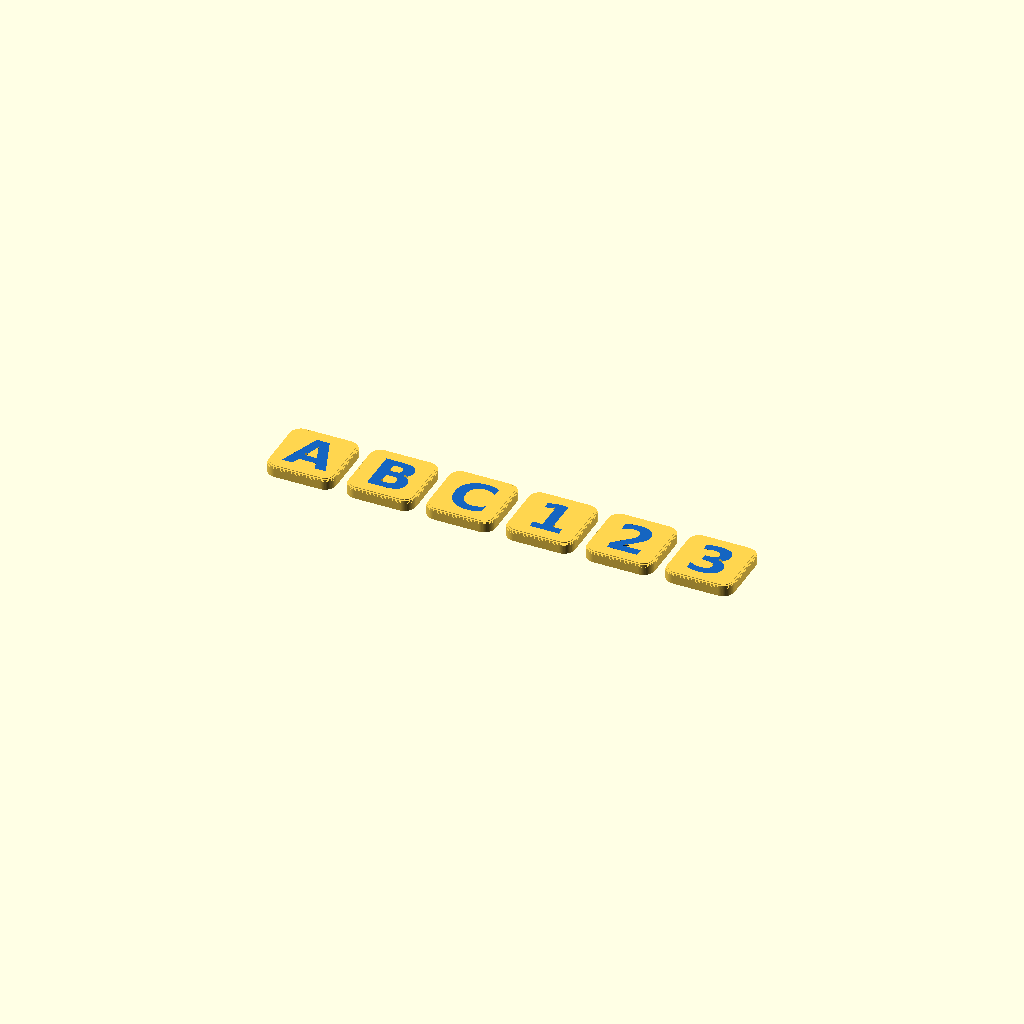
Cell 1: the model at its default parameters.
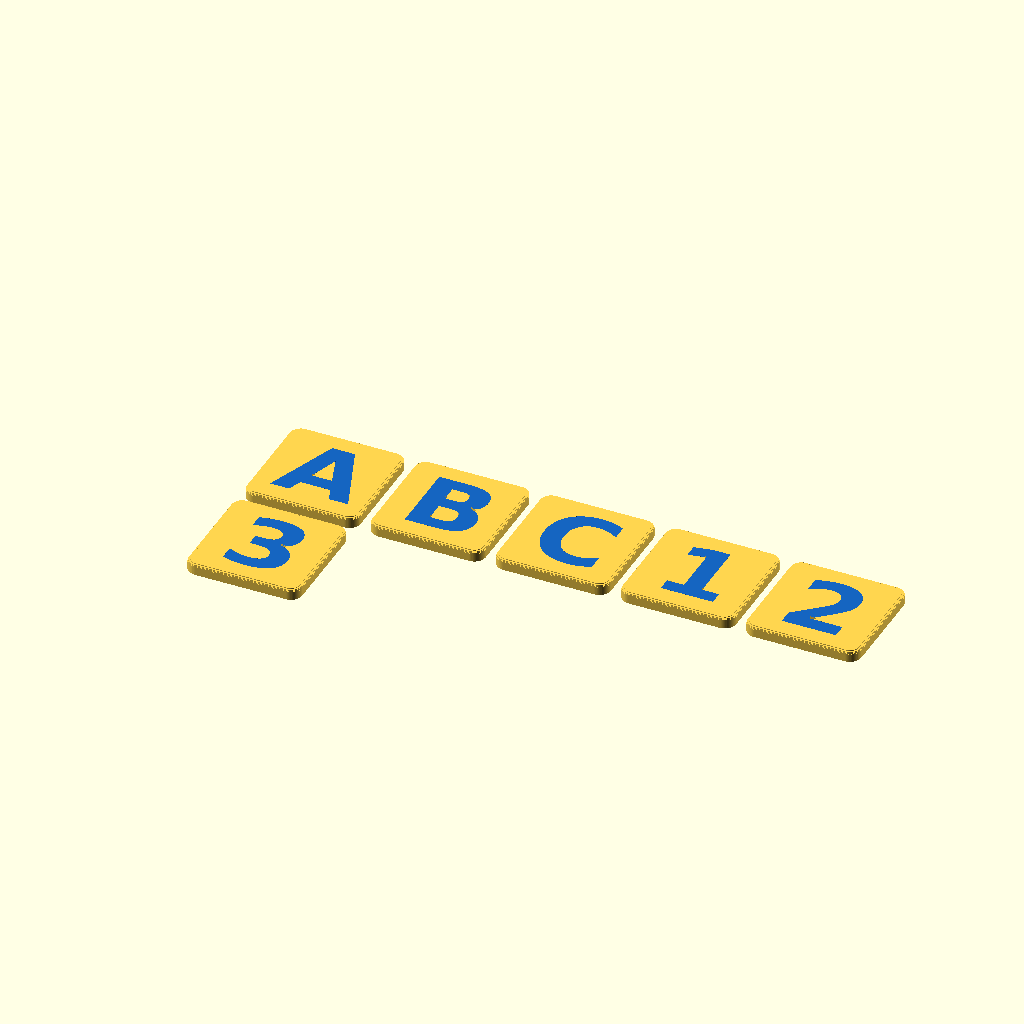
Cell 2: tile_size = 50 (everything else at default).
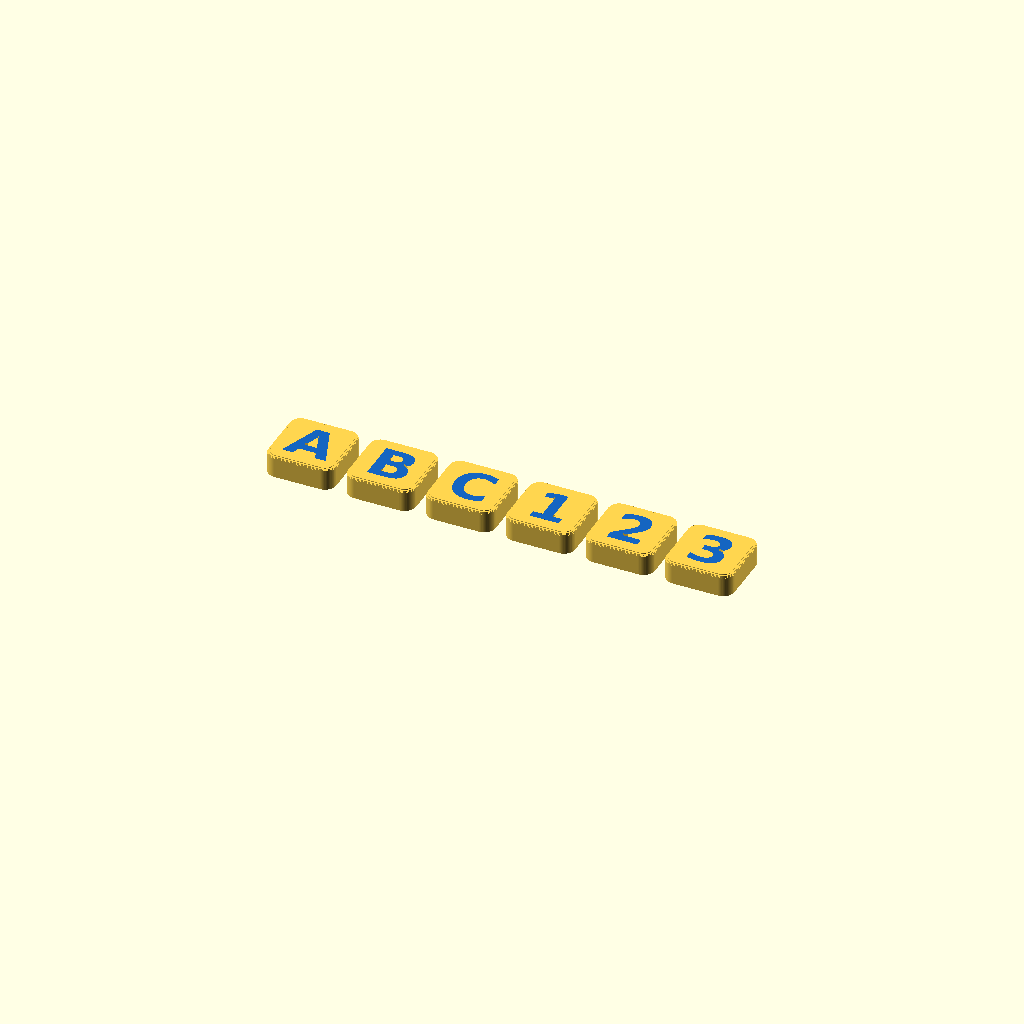
Cell 3 — thickness set to 10, the other parameters unchanged.
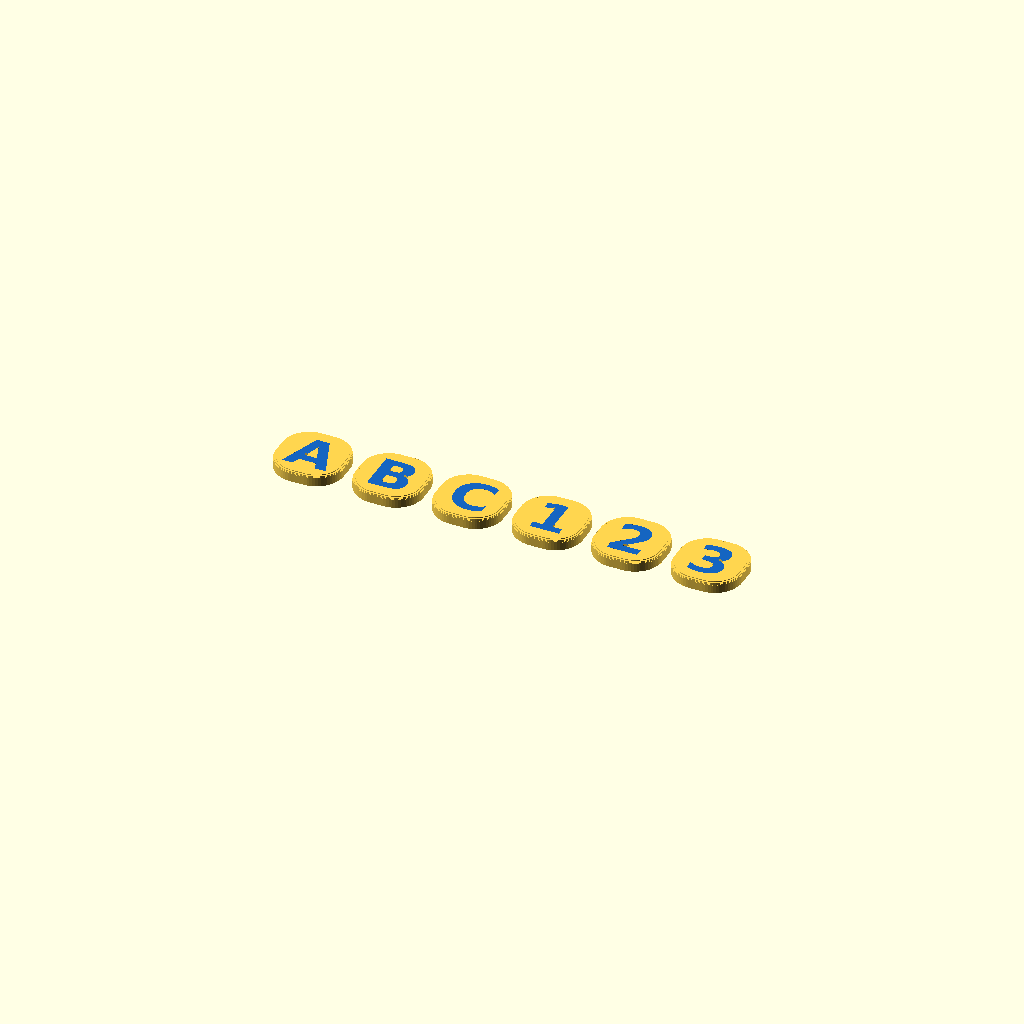
Cell 4: the same model with corner_radius = 12.
One fixed orthographic camera (rotation 55°, 0°, 25°; colour scheme Cornfield) for every cell.
OpenSCAD source file models/alphabet-tiles/model.scad:
// Alphabet tiles — one chunky tile per character of the text, laid out in rows
// on the plate: letters and numbers for learning to read and count, spelling
// names on the fridge, or matching games. The letter is a flush inlay (or
// raised, to feel with a finger) in its own colour, with an optional inlaid
// border ring in a third. Magnet pockets are optional, sized for 6 x 2 mm or
// 8 x 3 mm disc magnets: a glue-in pocket in the back, or a sealed cavity with
// a slot out through the top edge that the magnet is pushed into after
// printing, so there is no pause mid-print.
//
// Prints face up, flat on the bed, without supports: the magnet pocket or
// cavity is bridged over.
//
// Written to the MakerWorld Parametric Model Maker customizer conventions so
// the same file works unchanged on MakerWorld and in ScadBuddy.
//
// The colour parameters are the extruder order: tile_color is extruder 1,
// letter_color extruder 2, border_color extruder 3. The border only exists
// when switched on, so the defaults print in two colours.

/* [Text] */

// Characters to make tiles for, one tile each (spaces are skipped)
text = "ABC123"; // 24

// Typeface (the app fills this dropdown from the fonts installed in the image)
font = "DejaVu Sans:style=Bold"; // font

// Letter height as a percentage of the room inside the tile (wide letters like W shrink to fit)
letter_scale = 75; // [40:5:95]

// Underline 6 and 9 so they cannot be mixed up when a tile is turned over
underline_6_9 = true;

/* [Tile] */

// Tile shape
shape = "rounded_square"; // [rounded_square:Rounded square, circle:Circle, hexagon:Hexagon, scalloped:Scalloped, heart:Heart]

// Tile width and height in mm
tile_size = 30; // [20:1:50]

// Tile thickness in mm (raised automatically if a magnet needs more room)
thickness = 5; // [3:0.5:10]

// Corner radius in mm (rounded square only)
corner_radius = 5; // [0:0.5:12]

// Rounding on the tile's top edge in mm (0 = sharp)
edge_round = 1.2; // [0:0.2:2]

// Letter set flush into the top, or standing up from it
letter_style = "inlay"; // [inlay:Flush inlay, raised:Raised]

// Inlay depth, or how far raised letters stand up, in mm
letter_depth = 0.6; // [0.4:0.2:2]

// Gap between tiles on the plate in mm (shrinks if the rows would not fit the bed)
gap = 5; // [2:1:15]

/* [Border] */

// Add a border ring around the letter in its own colour
border = false;

// Border ring width in mm (with the border on; narrowed on small tiles to leave room for the letter)
border_width = 2; // [1:0.5:5]

// Distance from the tile's edge to the border in mm (at least the edge rounding; reduced on small tiles)
border_inset = 1.5; // [0.5:0.5:5]

/* [Magnets] */

// Magnet size (diameter x thickness)
magnet = "none"; // [none:None, 6x2:6 x 2 mm, 8x3:8 x 3 mm]

// How the magnet goes in (with a magnet only): glued into a pocket in the back, or pushed into a sealed cavity through a slot in the top edge (no pause)
mount = "glue_in"; // [glue_in:Glue-in pocket in the back, slide_in:Slide-in cavity through the top edge]

// Extra room around the magnet in mm, on the diameter and the depth
magnet_clearance = 0.2; // [0.1:0.05:0.4]

/* [Colours] */

// Tile colour (extruder 1)
tile_color = "#FFD54F"; // color

// Letter colour (extruder 2)
letter_color = "#1565C0"; // color

// Border ring colour (extruder 3)
border_color = "#E53935"; // color

/* [Hidden] */

$fn = 64;

// Bed the rows are wrapped to.
bed_w = 300;
// Bottom-edge set-in against elephant's foot.
foot = 0.3;
// Steps in the top-edge rounding.
round_steps = 4;
// Floor under a slide-in cavity, and material over a pocket or cavity.
magnet_skin = 0.6;
magnet_roof = 1.2;
// Slide-in: the slot's mouth is 0.2 mm narrower than the magnet (0.1 mm a
// side), so the magnet clicks past it and stays in.
detent = magnet_clearance / 2 + 0.1;
detent_len = 1.5;

// Test hook for verify.sh: "seat" renders each tile's overlap with a magnet of
// the nominal size in its seat; "sweep" with the magnet swept from its seat
// out through the slot; "sweep_small" the same with a magnet 0.3 mm smaller.
probe_magnet = "none";

S = tile_size;
chars = [for (ch = text) if (ch != " ") ch];
n = len(chars);

mag_d = magnet == "6x2" ? 6 : magnet == "8x3" ? 8 : 0;
mag_h = magnet == "6x2" ? 2 : magnet == "8x3" ? 3 : 0;
has_mag = mag_d > 0;
pocket_d = mag_d + magnet_clearance;
pocket_h = mag_h + magnet_clearance;
inlay_d = letter_style == "inlay" ? letter_depth : 0;
// Thickness a magnet needs: the pocket plus a roof under the inlay.
mag_needs = !has_mag ? 0
          : mount == "glue_in" ? pocket_h + magnet_roof + inlay_d
          : magnet_skin + pocket_h + magnet_roof + inlay_d;
T = max(thickness, mag_needs, edge_round + inlay_d + 1);

er = min(edge_round, T - inlay_d - 1);
inset_req = max(border_inset, er + 0.3);
has_border = border;

// Rows wrap at the bed width. If they would run off the bed's depth, the gap
// between tiles shrinks (to 2 mm at the least, where 24 tiles of any size fit).
bed_d = 320;
function cols_for(g) = max(1, floor((bed_w + g) / (S + g)));
function rows_for(g) = max(1, ceil(n / cols_for(g)));
function gap_fit(g) = g <= 2 || rows_for(g) * (S + g) - g <= bed_d ? g : gap_fit(g - 1);
G = gap_fit(gap);
cols = cols_for(G);
rows = rows_for(G);

// ---------------------------------------------------------------- shapes

// Heart: a square of side k on its corner with a circle of diameter k on each
// upper edge. It is h_w * k wide and (h_top + h_bot) * k tall; k makes the
// width S, and it is shifted so its bounding box is centred.
h_w = 1 / sqrt(2) + 1;
h_top = 1 / (2 * sqrt(2)) + 0.5;
h_bot = 1 / sqrt(2);
heart_k = S / max(h_w, h_top + h_bot);
heart_dy = (h_bot - h_top) / 2 * heart_k;

module heart_2d() {
    k = heart_k;
    translate([0, heart_dy])
        offset(r = S * 0.05) offset(r = -S * 0.05) union() {
            rotate(45) square(k, center = true);
            for (s = [-1, 1]) translate([s * k / (2 * sqrt(2)), k / (2 * sqrt(2))]) circle(d = k);
        }
}

// Scalloped: ten round bumps on a circle, reaching S / 2 at the bumps (one
// each side on the x axis, so it is exactly S wide; a valley at the top).
scallop_rb = S / 2 * 0.23;
scallop_r0 = S / 2 - scallop_rb;
module scalloped_2d() {
    union() {
        circle(r = scallop_r0 + 0.01);
        for (i = [0:9]) rotate(i * 36) translate([scallop_r0, 0]) circle(r = scallop_rb);
    }
}

module shape_2d() {
    if (shape == "circle") circle(d = S);
    else if (shape == "hexagon") circle(d = S, $fn = 6);
    else if (shape == "scalloped") scalloped_2d();
    else if (shape == "heart") heart_2d();
    else {
        cr = min(corner_radius, S / 2 - 0.5);
        if (cr > 0) offset(r = cr) square(S - 2 * cr, center = true);
        else square(S, center = true);
    }
}

// Room for the letter. The square gives a box of half-size room(); the other
// shapes a circle of radius room() that fits inside them, centred at box_y()
// (the heart's roomy part is above its middle).
// Half-size of the room with no margin at all.
base_r = shape == "circle" ? S / 2
       : shape == "hexagon" ? S / 2 * cos(30)
       : shape == "scalloped" ? scallop_r0
       : shape == "heart" ? heart_k * 0.62
       : S / 2;
// A border may take at most 60 % of that, so there is always room for a
// letter: on a small tile a wide or far-inset border is narrowed first (to
// 1 mm), then moved out (to just inside the edge rounding).
margin_cap = 0.6 * base_r;
bw = !has_border ? border_width : max(1, min(border_width, margin_cap - inset_req - 1));
inset = !has_border ? inset_req : max(er + 0.3, min(inset_req, margin_cap - bw - 1));
margin = has_border ? inset + bw + 1 : er + 1;
function room() = base_r - margin;
function box_y() = shape == "heart" ? heart_k * 0.1 : 0;

// Everything inside the border (or the flat top), less a margin.
module inner_2d() {
    offset(r = -margin) shape_2d();
}

module border_2d() {
    difference() {
        offset(r = -inset) shape_2d();
        offset(r = -(inset + bw)) shape_2d();
    }
}

// ---------------------------------------------------------------- letters

// Ink width and height at size 1, from DejaVu Sans Bold (textmetrics); other
// faces are close enough, and the letter is clipped to the tile regardless.
function has(set, ch) = search(ch, set) != [];
function wide_of(ch) = ch == "W" ? 1.45 : has("MmwQ@&%", ch) ? 1.22 : 1.07;
function tall_of(ch) = has("JQjgpqy@|", ch) ? 1.36 : 1.06;
function underlined(ch) = underline_6_9 && (ch == "6" || ch == "9");

// Letter size: letter_scale of the room's height, shrunk so the glyph's box
// fits the square, or its corners fit the circle (with 5 % to spare: text()
// centres on the advance, not the ink, so a glyph like K sits a little off).
function glyph_size(ch) = let(
    w = wide_of(ch), h = tall_of(ch) + (underlined(ch) ? 0.24 : 0),
    s = 2 * room() * letter_scale / 100 / h)
    shape == "rounded_square" ? min(s, 2 * room() / w, 2 * room() / h)
                              : min(s, 2 * room() / (1.05 * sqrt(w * w + h * h)));

module glyph_2d(ch) {
    bar = underlined(ch);
    s2 = glyph_size(ch);
    intersection() {
        inner_2d();
        translate([0, box_y()]) {
            translate([0, bar ? s2 * 0.12 : 0])
                text(ch, size = s2, font = font, halign = "center", valign = "center");
            if (bar) translate([0, -s2 * 0.53 - s2 * 0.06]) square([s2 * 0.62, s2 * 0.12], center = true);
        }
    }
}

// ---------------------------------------------------------------- tile

// Extrude the outline with a set-in bottom edge and a stepped round top edge.
module rounded_slab(h) {
    linear_extrude(foot) offset(delta = -foot) shape_2d();
    top = h - er;
    translate([0, 0, foot]) linear_extrude(top - foot) shape_2d();
    if (er > 0)
        for (i = [1:round_steps]) {
            z0 = top + er * (i - 1) / round_steps;
            in = er - sqrt(er * er - pow(er * i / round_steps, 2));
            translate([0, 0, z0]) linear_extrude(er / round_steps) offset(r = -in) shape_2d();
        }
}

module magnet_cut() {
    if (has_mag) {
        if (mount == "glue_in")
            translate([0, 0, -1]) cylinder(d = pocket_d, h = pocket_h + 1);
        else translate([0, 0, magnet_skin]) {
            cylinder(d = pocket_d, h = pocket_h);
            // Slot out through the top edge, narrowed at the mouth.
            difference() {
                translate([-pocket_d / 2, 0, 0]) cube([pocket_d, S, pocket_h]);
                for (s = [-1, 1])
                    translate([s * (pocket_d / 2 - detent / 2) - detent / 2, slot_mouth() - detent_len, -1])
                        cube([detent, S, pocket_h + 2]);
            }
        }
    }
}

// y where the slot leaves the tile: the shape's top edge on the centre line.
function slot_mouth() = shape == "heart" ? heart_k / sqrt(2) + heart_dy
                      : shape == "hexagon" ? S / 2 * sqrt(3) / 2
                      : shape == "scalloped" ? scallop_r0 : S / 2;

module tile_body(ch) {
    difference() {
        rounded_slab(T);
        magnet_cut();
        if (letter_style == "inlay") {
            translate([0, 0, T - inlay_d]) linear_extrude(inlay_d + 1) {
                if (ch != "") glyph_2d(ch);
                if (has_border) border_2d();
            }
        }
    }
}

module tile_letter(ch) {
    if (ch != "")
        translate([0, 0, letter_style == "inlay" ? T - inlay_d : T])
            linear_extrude(letter_depth) glyph_2d(ch);
}

module tile_border() {
    if (has_border)
        translate([0, 0, letter_style == "inlay" ? T - inlay_d : T])
            linear_extrude(letter_depth) border_2d();
}

// ---------------------------------------------------------------- layout

function tile_pos(j) = [(j % cols) * (S + G) + S / 2, -floor(j / cols) * (S + G) - S / 2];

assert(room() >= 0.35 * base_r, str("no room for a letter: ", room(), " mm"));
echo(str("SB_TILES n=", n, " cols=", cols, " rows=", rows, " gap=", G, " thickness=", T, " inset=", inset,
         " border_width=", bw, " margin=", margin, " room=", room(), " heart_k=", heart_k));
assert(rows * (S + G) - G <= bed_d, "too many tiles for the bed at this size");

// With no characters, one blank tile, so there is always something to print.
module magnet_at_seat(d) {
    translate([0, 0, (mount == "glue_in" ? 0 : magnet_skin) + magnet_clearance / 2]) cylinder(d = d, h = mag_h);
}

if (probe_magnet != "none") {
    for (j = [0:max(n, 1) - 1]) translate(tile_pos(j)) intersection() {
        tile_body(n == 0 ? "" : chars[j]);
        if (probe_magnet == "seat") magnet_at_seat(mag_d);
        else hull() {
            d = probe_magnet == "sweep" ? mag_d : mag_d - 0.3;
            magnet_at_seat(d);
            translate([0, S, 0]) magnet_at_seat(d);
        }
    }
    translate([-1000, 0, 0]) cube(1);
} else
for (j = [0:max(n, 1) - 1]) translate(tile_pos(j)) {
    ch = n == 0 ? "" : chars[j];
    color(tile_color) tile_body(ch);
    color(letter_color) tile_letter(ch);
    color(border_color) tile_border();
}
Customizer parameters (derived from the source; name, type, default, range or options):
text: string, default "ABC123"
font: string, default "DejaVu Sans:style=Bold"
letter_scale: number, default 75, range 40 to 95, step 5
underline_6_9: bool, default true
shape: string, default "rounded_square", options "rounded_square", "circle", "hexagon", "scalloped", "heart"
tile_size: number, default 30, range 20 to 50, step 1
thickness: number, default 5, range 3 to 10, step 0.5
corner_radius: number, default 5, range 0 to 12, step 0.5
edge_round: number, default 1.2, range 0 to 2, step 0.2
letter_style: string, default "inlay", options "inlay", "raised"
letter_depth: number, default 0.6, range 0.4 to 2, step 0.2
gap: number, default 5, range 2 to 15, step 1
border: bool, default false
border_width: number, default 2, range 1 to 5, step 0.5
border_inset: number, default 1.5, range 0.5 to 5, step 0.5
magnet: string, default "none", options "none", "6x2", "8x3"
mount: string, default "glue_in", options "glue_in", "slide_in"
magnet_clearance: number, default 0.2, range 0.1 to 0.4, step 0.05
tile_color: string, default "#FFD54F"
letter_color: string, default "#1565C0"
border_color: string, default "#E53935"
